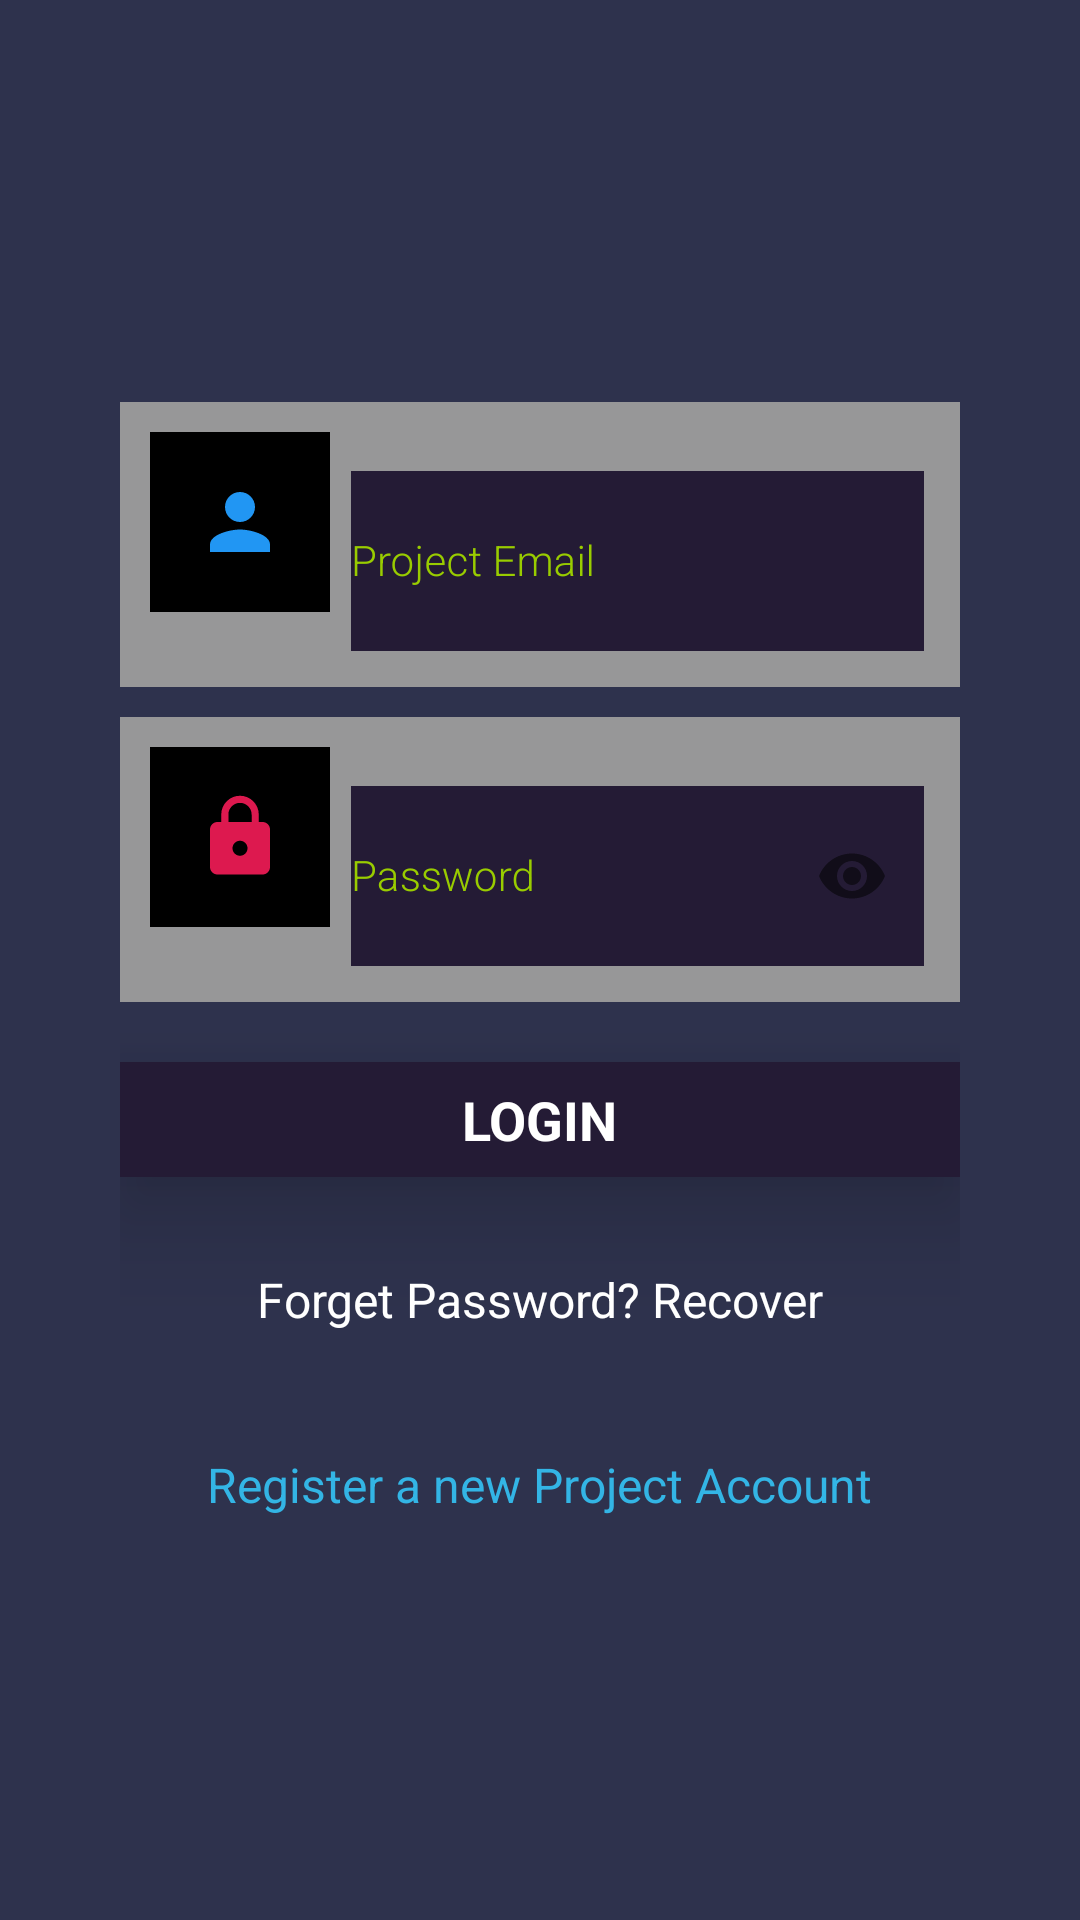

Reconstruct the res/layout file that produces this screen, plus the resources it refers to.
<!-- AndroidManifest.xml: application theme AppTheme -->
<!-- res/layout/activity_login.xml -->
<?xml version="1.0" encoding="utf-8"?>
<RelativeLayout xmlns:android="http://schemas.android.com/apk/res/android"
    xmlns:app="http://schemas.android.com/apk/res-auto"
    xmlns:tools="http://schemas.android.com/tools"
    android:layout_width="match_parent"
    android:layout_height="match_parent"
    android:background="@color/color_primary">

    <LinearLayout
        android:id="@+id/linear"
        android:layout_width="match_parent"
        android:layout_height="wrap_content"
        android:layout_centerInParent="true"
        android:layout_marginStart="80dp"
        android:elevation="20dp"
        android:orientation="vertical">

        <LinearLayout
            android:layout_width="match_parent"
            android:layout_height="wrap_content"
            android:background="@color/grey"
            android:orientation="horizontal"
            android:padding="10dp">


            <ImageButton
                android:layout_width="60dp"
                android:layout_height="60dp"
                android:background="@color/black"
                android:src="@drawable/ic_person" />

            <com.google.android.material.textfield.TextInputLayout
                android:id="@+id/textL2"
                android:layout_width="match_parent"
                android:layout_height="wrap_content"
                android:layout_gravity="center"
                android:elevation="20dp"
                android:padding="2dp"
                android:textColorHint="@android:color/holo_green_light">

                <EditText
                    android:id="@+id/emailEt"
                    android:layout_width="match_parent"
                    android:layout_height="60dp"
                    android:layout_marginStart="5dp"
                    android:background="@color/col1"
                    android:drawablePadding="5dp"
                    android:fontFamily="sans-serif-light"
                    android:hint="Project Email"
                    android:inputType="textEmailAddress"
                    android:textColor="@color/white"
                    android:textColorHint="@color/white"
                    android:textSize="14sp" />
            </com.google.android.material.textfield.TextInputLayout>
        </LinearLayout>


        <LinearLayout
            android:layout_width="match_parent"
            android:layout_height="wrap_content"
            android:layout_marginTop="10dp"
            android:background="@color/grey"
            android:orientation="horizontal"
            android:padding="10dp">


            <ImageButton
                android:layout_width="60dp"
                android:layout_height="60dp"
                android:background="@color/black"
                android:src="@drawable/ic_lock" />

            <com.google.android.material.textfield.TextInputLayout
                android:id="@+id/textL3"
                android:layout_width="match_parent"
                android:layout_height="wrap_content"
                android:layout_gravity="center"
                android:elevation="20dp"
                android:padding="2dp"
                app:passwordToggleEnabled="true"
                android:textColorHint="@android:color/holo_green_light">

                <EditText
                    android:id="@+id/passwordEd"
                    android:layout_width="match_parent"
                    android:layout_height="60dp"
                    android:layout_marginStart="5dp"
                    android:background="@color/col1"
                    android:drawablePadding="5dp"
                    android:fontFamily="sans-serif-light"
                    android:hint="Password"
                    android:inputType="textPassword"
                    android:textColor="@color/white"
                    android:textColorHint="@color/white"
                    android:textSize="14sp" />

            </com.google.android.material.textfield.TextInputLayout>

        </LinearLayout>

        <RelativeLayout
            android:id="@+id/parentRelative"
            android:layout_width="match_parent"
            android:layout_height="match_parent"
            android:layout_marginTop="20dp"
            android:background="@color/col1"
            android:elevation="20dp"
            android:padding="2dp">

            <TextView
                android:id="@+id/progressTv"
                android:layout_width="wrap_content"
                android:layout_height="wrap_content"
                android:layout_alignParentStart="true"
                android:fontFamily="sans-serif-condensed"
                android:padding="5dp"
                android:text="Please wait..."
                android:textColor="@color/white"
                android:textSize="18sp"
                android:visibility="invisible" />

            <ProgressBar
                android:id="@+id/progressbar"
                android:layout_width="30dp"
                android:layout_height="30dp"
                android:layout_centerInParent="true"
                android:backgroundTint="@android:color/holo_green_light"
                android:visibility="invisible" />


            <TextView
                android:id="@+id/loginBtn"
                android:layout_width="wrap_content"
                android:layout_height="wrap_content"
                android:layout_centerInParent="true"
                android:padding="5dp"
                android:text="LOGIN"
                android:textColor="@color/white"
                android:textSize="18sp"
                android:textStyle="bold" />
        </RelativeLayout>

        <TextView
            android:id="@+id/forgetpwd"
            android:layout_width="wrap_content"
            android:layout_height="wrap_content"
            android:layout_gravity="center_horizontal"
            android:layout_marginTop="30dp"
            android:elevation="30dp"
            android:text="Forget Password? Recover"
            android:textColor="@android:color/white"
            android:textSize="16sp" />

        <TextView
            android:id="@+id/signInBtn"
            android:layout_width="wrap_content"
            android:layout_height="wrap_content"
            android:layout_gravity="center_horizontal"
            android:layout_marginTop="40dp"
            android:elevation="10dp"
            android:text="Register a new Project Account"
            android:textColor="@android:color/holo_blue_light"
            android:textSize="16sp"
            android:onClick="SIGNING"/>
    </LinearLayout>




</RelativeLayout>
<!-- resources referenced by this layout -->
<resources>
  <color name="black">#FF000000</color>
  <color name="col1">#241B35</color>
  <color name="color_primary">#F0212642</color>
  <color name="grey">#FA9A9A9A</color>
  <color name="white">#FFFFFFFF</color>
  <!-- drawable ic_lock (drawable) -->
  <vector xmlns:android="http://schemas.android.com/apk/res/android"
      android:width="30dp"
      android:height="30dp"
      android:tint="#DD194F"
      android:viewportWidth="24"
      android:viewportHeight="24">
      <path
          android:fillColor="@color/design_default_color_error"
          android:pathData="M18,8h-1L17,6c0,-2.76 -2.24,-5 -5,-5S7,3.24 7,6v2L6,8c-1.1,0 -2,0.9 -2,2v10c0,1.1 0.9,2 2,2h12c1.1,0 2,-0.9 2,-2L20,10c0,-1.1 -0.9,-2 -2,-2zM12,17c-1.1,0 -2,-0.9 -2,-2s0.9,-2 2,-2 2,0.9 2,2 -0.9,2 -2,2zM15.1,8L8.9,8L8.9,6c0,-1.71 1.39,-3.1 3.1,-3.1 1.71,0 3.1,1.39 3.1,3.1v2z" />
  </vector>
  <!-- drawable ic_person (drawable) -->
  <vector xmlns:android="http://schemas.android.com/apk/res/android"
      android:width="30dp"
      android:height="30dp"
      android:tint="#2196F3"
      android:viewportWidth="24"
      android:viewportHeight="24">
      <path
          android:fillColor="@color/purple_500"
          android:pathData="M12,12c2.21,0 4,-1.79 4,-4s-1.79,-4 -4,-4 -4,1.79 -4,4 1.79,4 4,4zM12,14c-2.67,0 -8,1.34 -8,4v2h16v-2c0,-2.66 -5.33,-4 -8,-4z" />
  </vector>
  <style name="AppTheme" parent="Theme.AppCompat.Light.NoActionBar">
          
          <item name="colorPrimary">@color/color_primary</item>
          <item name="colorPrimaryVariant">@color/purple_700</item>
          <item name="colorOnPrimary">@color/white</item>
          
          <item name="colorSecondary">@color/teal_200</item>
  
          <item name="colorOnSecondary">@color/black</item>
          
          <item name="android:statusBarColor" tools:targetApi="l">@color/color_primary</item>
          
      </style>
  <color name="purple_500">#FF6200EE</color>
  <color name="purple_700">#FF3700B3</color>
  <color name="teal_200">#FF03DAC5</color>
</resources>
